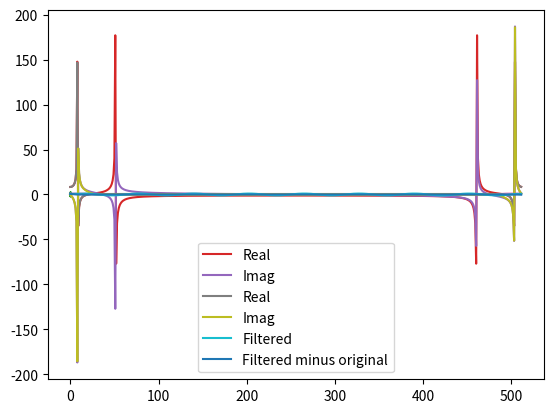

Write Python code to recreate this figure.
import numpy as np
import matplotlib.pyplot as plt

from scipy.fft import fft, ifft

N = 512                     # Number of samples
Fs = 1000                   # Sampling frequency
Vrms = 0.7071               # Vrms
Vmax = np.sqrt(2.)*Vrms     # Conversion to amplitude

time = np.linspace(0, N/Fs, N)  # Generate 1024 time labels between 0 and 1 second.

frequency1 = 100 # Hz
frequency2 = 16  # Hz

signal_f1 = Vmax * np.sin(2*np.pi*frequency1*time)
signal_f2 = Vmax*np.sin(2*np.pi*frequency2*time)
our_signal = signal_f1 + signal_f2       # Generate 1024 samples of the sinusoidal signal.

plt.plot(time, signal_f1)       # Plot the signal (Note: the frequency 16Hz)
plt.plot(time, signal_f2)       # Plot the signal (Note: the frequency 16Hz)
plt.plot(time, our_signal)       # Plot the signal (Note: the frequency 16Hz)

fft_data = fft(our_signal,n=N)

plt.plot(fft_data.real, label='Real')
plt.plot(fft_data.imag, label='Imag')
plt.legend()

ifft_data = ifft(fft_data, n=N)

plt.plot(ifft_data.real-our_signal)

def sigm(x, slope=1.):
    return 1./(1. + np.exp(-x*slope))

offset = 208/int(N/2.)
print(offset)
filt = sigm(np.linspace(-10,10,num=int(N/2.)) - 10*offset, slope=4.)

a = np.concatenate((filt[::-1], filt))

plt.plot(a)

filtered_f = fft_data * a

plt.plot(filtered_f.real, label='Real')
plt.plot(filtered_f.imag, label='Imag')
plt.legend()

filtered_t = ifft(filtered_f, n=N)

plt.plot(filtered_t.real, label='Filtered')
plt.plot(filtered_t.real-signal_f2, label='Filtered minus original')
plt.legend()



